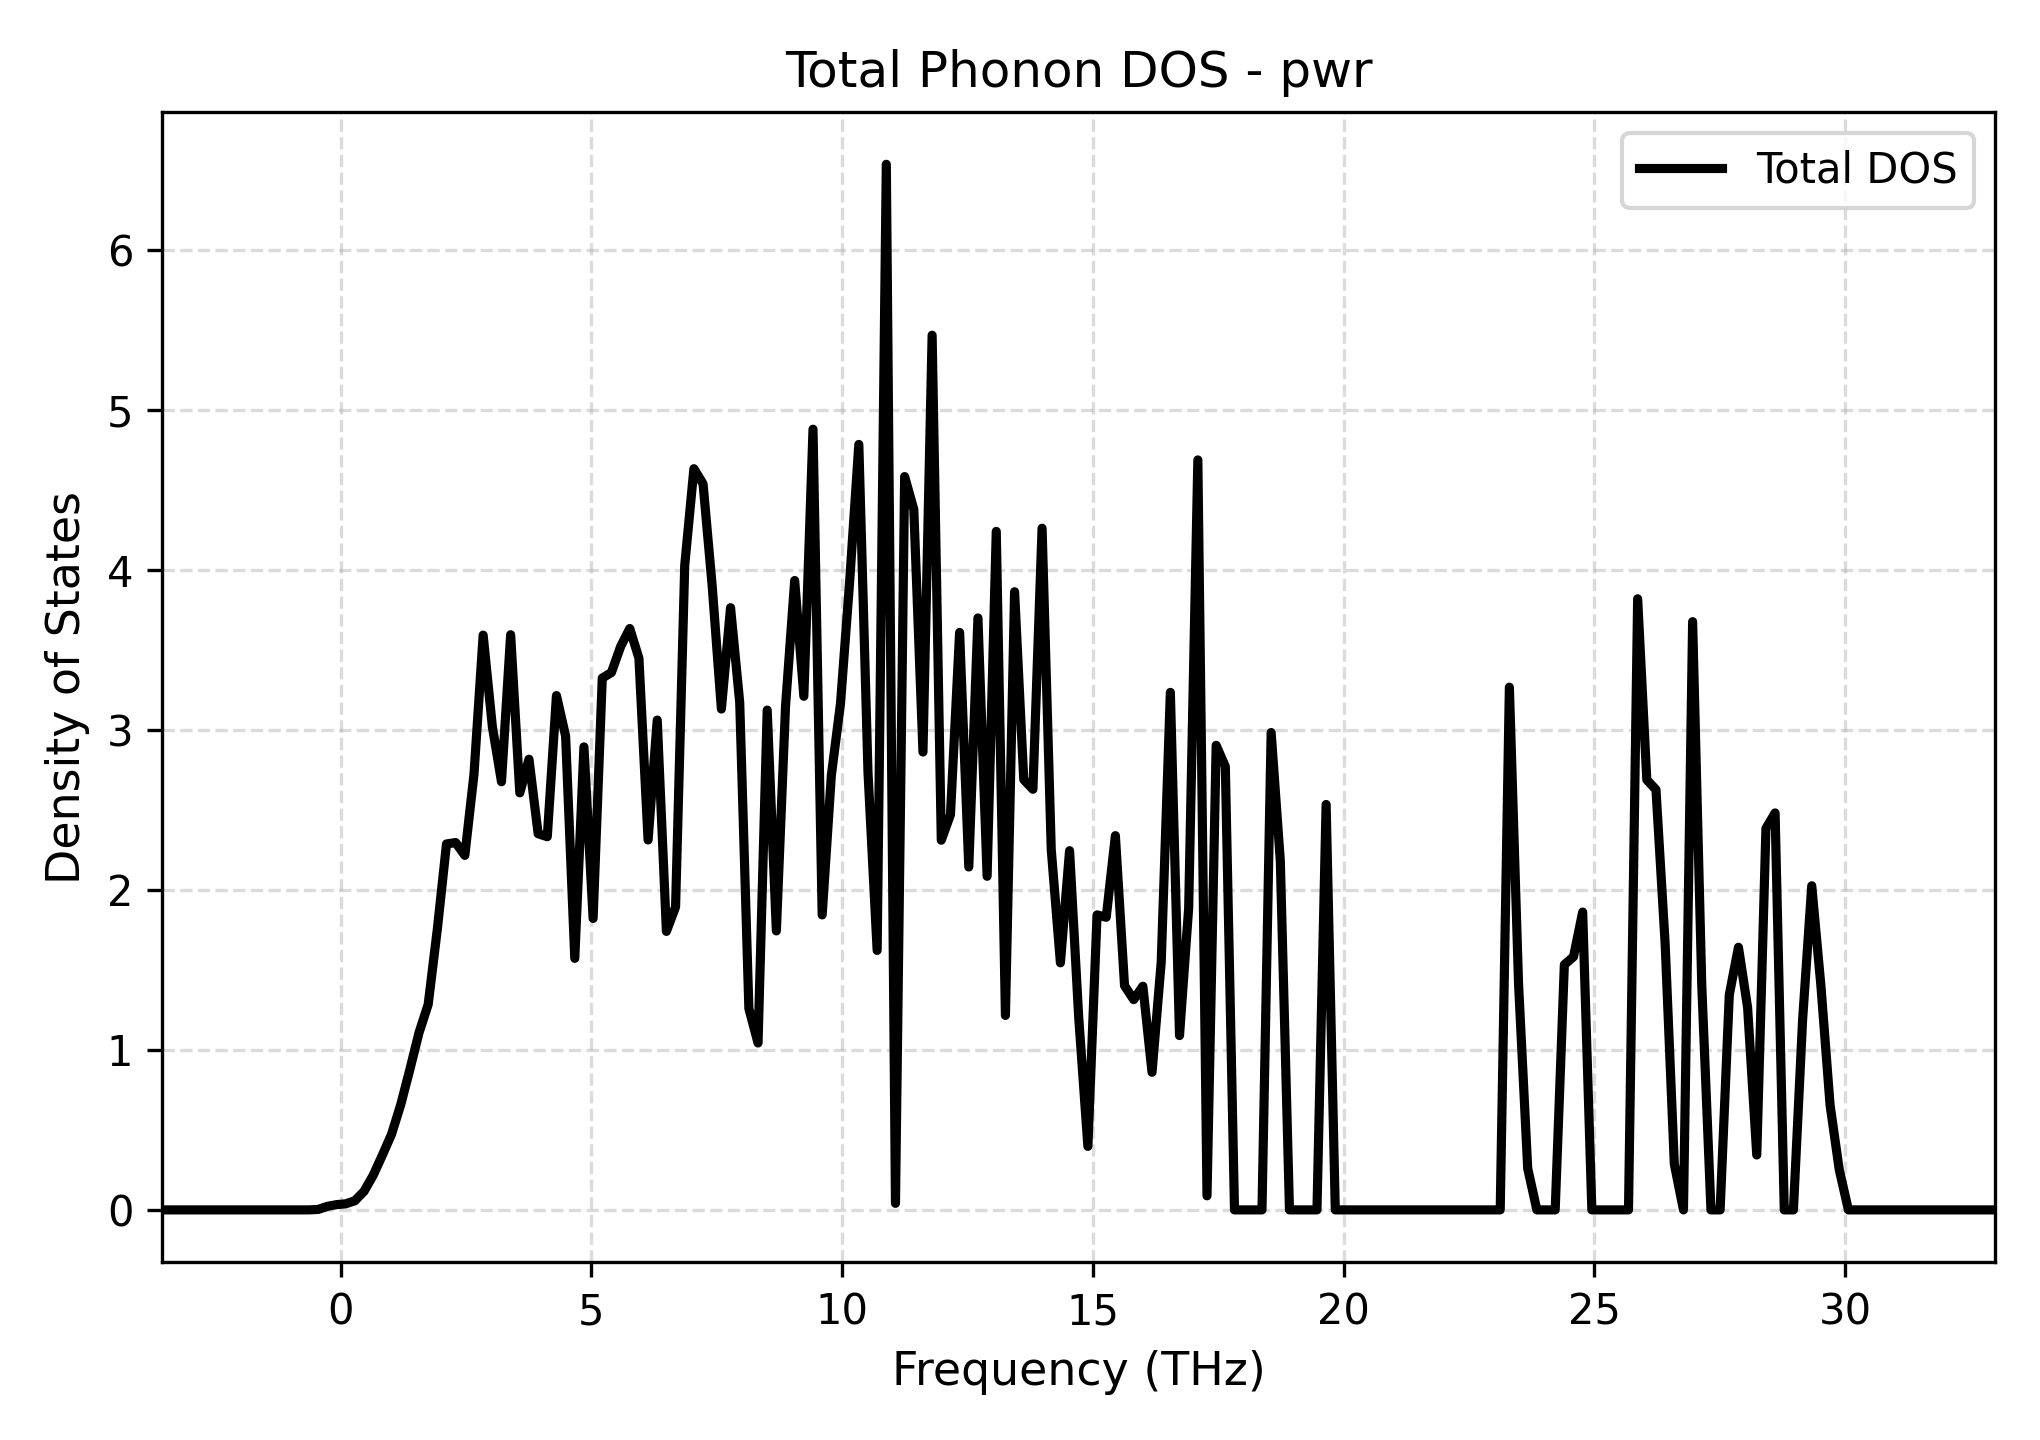

Data behind this chart, as committed beside it:
Frequency_THz, Total_DOS
-3.551, 0.0
-3.369, 0.0
-3.186, 0.0
-3.003, 0.0
-2.821, 0.0
-2.638, 0.0
-2.455, 0.0
-2.273, 0.0
-2.09, 0.0
-1.907, 0.0
-1.724, 0.0
-1.542, 0.0
-1.359, 0.0
-1.176, 0.0
-0.9935, 0.0
-0.8108, 0.0
-0.6281, 0.0
-0.4454, 0.003062
-0.2627, 0.02207
-0.07999, 0.0329
0.1027, 0.03783
0.2854, 0.05733
0.4681, 0.1159
0.6508, 0.2164
0.8336, 0.342
1.016, 0.4726
1.199, 0.6569
1.382, 0.8773
1.564, 1.108
1.747, 1.285
1.93, 1.755
2.113, 2.288
2.295, 2.296
2.478, 2.216
2.661, 2.724
2.843, 3.593
3.026, 3.024
3.209, 2.677
3.391, 3.596
3.574, 2.607
3.757, 2.818
3.94, 2.352
4.122, 2.333
4.305, 3.215
4.488, 2.962
4.67, 1.573
4.853, 2.895
5.036, 1.822
5.219, 3.325
5.401, 3.36
5.584, 3.521
5.767, 3.635
5.949, 3.449
6.132, 2.313
6.315, 3.062
6.498, 1.741
6.68, 1.895
6.863, 4.03
7.046, 4.634
7.228, 4.539
... 141 more rows
